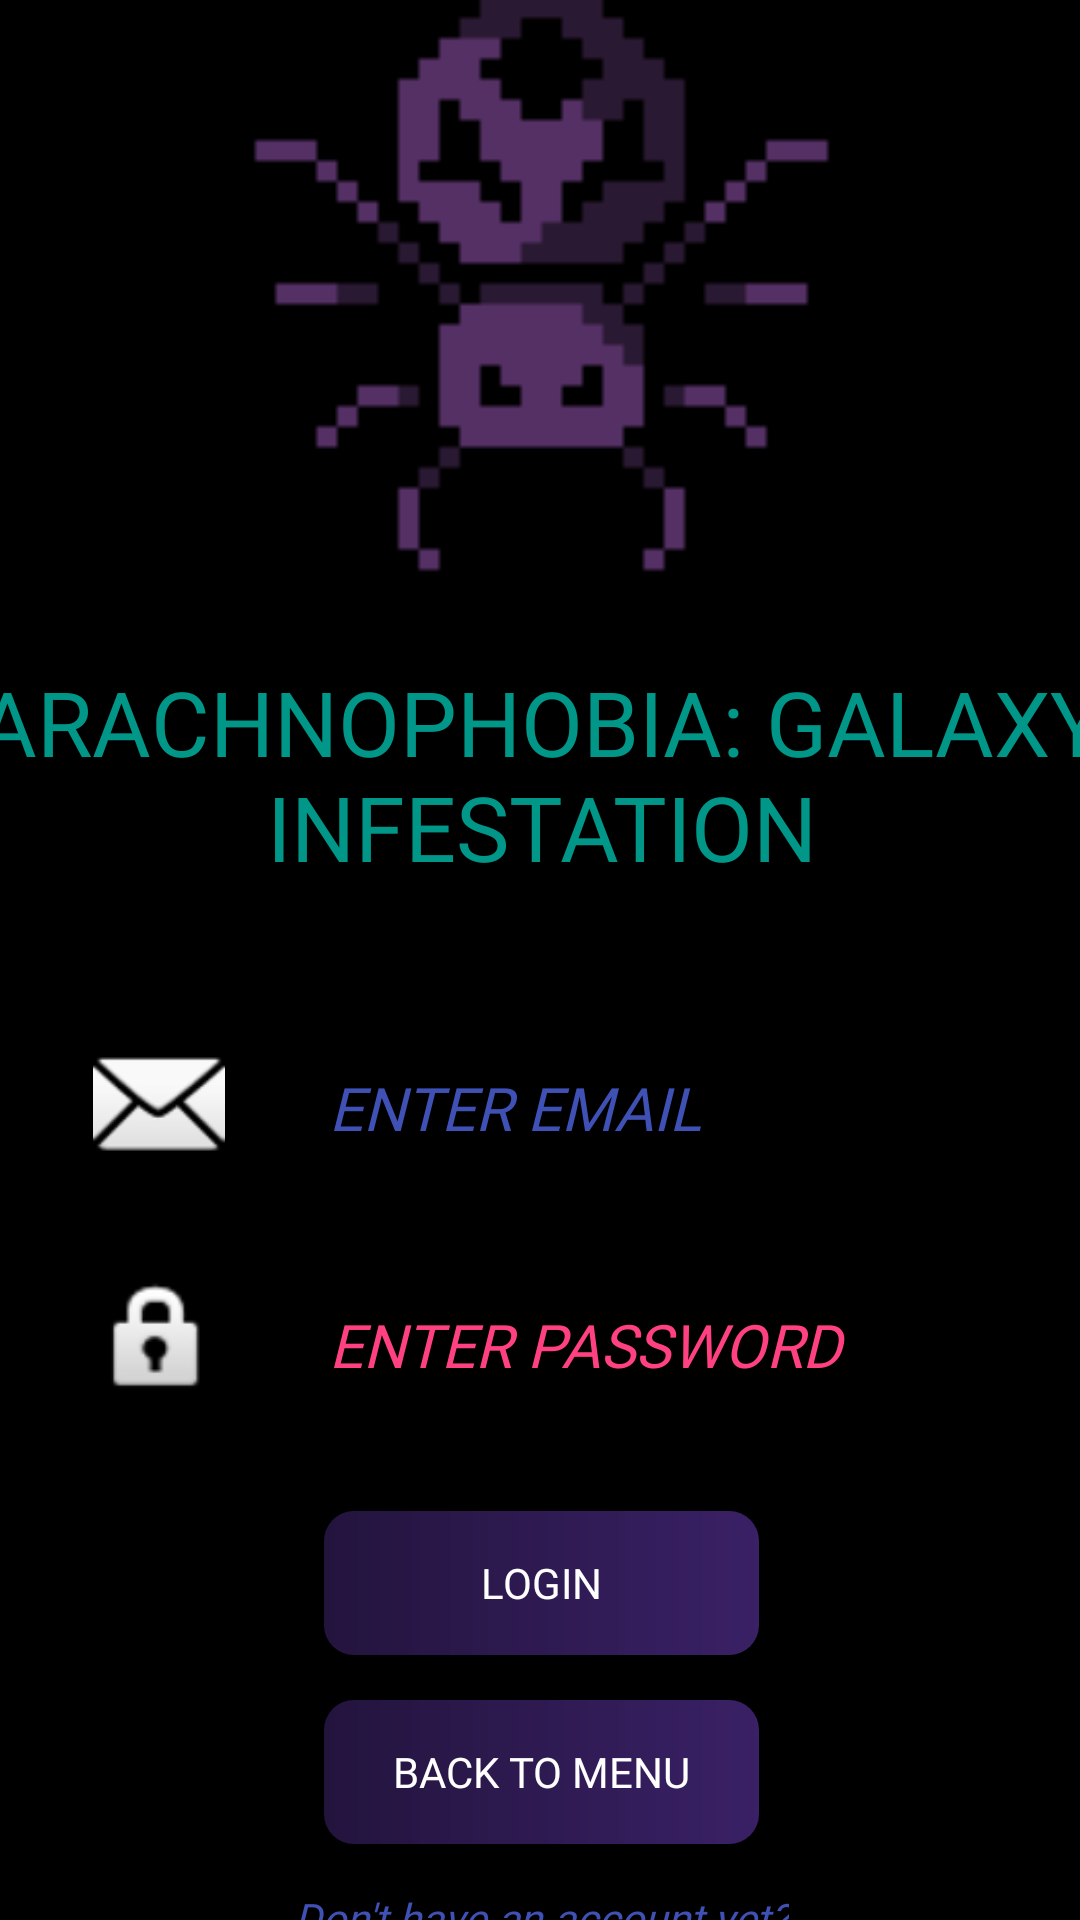

Write the Android layout XML for this screen, with the resource values it uses.
<!-- AndroidManifest.xml: application theme Theme.Arachnophobia_Galaxy_Infestation -->
<!-- res/layout/fragment_login.xml -->
<?xml version="1.0" encoding="utf-8"?>
<androidx.constraintlayout.widget.ConstraintLayout xmlns:android="http://schemas.android.com/apk/res/android"
    xmlns:app="http://schemas.android.com/apk/res-auto"
    xmlns:tools="http://schemas.android.com/tools"
    android:id="@+id/main"
    android:layout_width="match_parent"
    android:layout_height="match_parent"
    android:background="@color/backgroundColor"
    tools:context=".MainActivity" >

    <LinearLayout
        android:id="@+id/submain"
        android:layout_width="409dp"
        android:layout_height="729dp"
        android:layout_marginStart="1dp"
        android:layout_marginTop="1dp"
        android:layout_marginEnd="1dp"
        android:layout_marginBottom="1dp"
        android:gravity="center"
        android:orientation="vertical"
        app:layout_constraintBottom_toBottomOf="parent"
        app:layout_constraintEnd_toEndOf="parent"
        app:layout_constraintStart_toStartOf="parent"
        app:layout_constraintTop_toTopOf="parent">

        <ImageView
            android:id="@+id/loginTitleImage"
            android:layout_width="match_parent"
            android:layout_height="218dp"
            app:srcCompat="@drawable/spider_purple_wallpaper" />

        <TextView
            android:id="@+id/appTitle"
            android:layout_width="wrap_content"
            android:layout_height="wrap_content"
            android:layout_marginTop="10dp"
            android:layout_marginBottom="50dp"
            android:fontFamily="@font/black_ops_one"
            android:text="ARACHNOPHOBIA: GALAXY INFESTATION"
            android:textAlignment="center"
            android:textColor="@color/primaryText"
            android:textSize="30sp" />

        <LinearLayout
            android:id="@+id/submainhorizontal"
            android:layout_width="360dp"
            android:layout_height="wrap_content"
            android:layout_gravity="center_horizontal"
            android:layout_marginBottom="35dp"
            android:orientation="horizontal">

            <ImageView
                android:id="@+id/emailImage"
                android:layout_width="1dp"
                android:layout_height="match_parent"
                android:layout_weight="1"
                app:srcCompat="@android:drawable/ic_dialog_email" />

            <EditText
                android:id="@+id/emailLoginInput"
                android:layout_width="150dp"
                android:layout_height="wrap_content"
                android:layout_weight="1"
                android:ems="10"
                android:fontFamily="@font/black_ops_one"
                android:hint="@string/emailinput"
                android:inputType="textEmailAddress"
                android:textColor="@color/primaryText"
                android:textColorHint="@color/buttonBackground2"
                android:textSize="20sp"
                android:textStyle="italic" />
        </LinearLayout>

        <LinearLayout
            android:id="@+id/submainhorizontal02"
            android:layout_width="360dp"
            android:layout_height="wrap_content"
            android:layout_gravity="center_horizontal"
            android:layout_marginBottom="35dp"
            android:orientation="horizontal">

            <ImageView
                android:id="@+id/passwordImage"
                android:layout_width="1dp"
                android:layout_height="match_parent"
                android:layout_weight="1"
                app:srcCompat="@android:drawable/ic_lock_idle_lock" />

            <EditText
                android:id="@+id/passwordLoginInput"
                android:layout_width="150dp"
                android:layout_height="wrap_content"
                android:layout_weight="1"
                android:ems="10"
                android:fontFamily="@font/black_ops_one"
                android:hint="@string/passwordinput"
                android:inputType="textPassword"
                android:textColor="@color/primaryText"
                android:textColorHint="@color/spiderSilkText"
                android:textSize="20sp"
                android:textStyle="italic" />
        </LinearLayout>

        <Button
            android:id="@+id/btnLogin"
            android:layout_width="145dp"
            android:layout_height="wrap_content"
            android:layout_gravity="center_horizontal"
            android:layout_marginBottom="15dp"
            android:background="@drawable/ripple_effect"
            android:backgroundTint="@color/buttonBackground"
            android:fontFamily="@font/black_ops_one"
            android:text="@string/btnlogin"
            android:textColor="@color/buttonText" />

        <Button
            android:id="@+id/btnBack"
            android:layout_width="145dp"
            android:layout_height="wrap_content"
            android:layout_gravity="center_horizontal"
            android:layout_marginBottom="15dp"
            android:background="@drawable/ripple_effect"
            android:backgroundTint="@color/buttonBackground"
            android:fontFamily="@font/black_ops_one"
            android:text="@string/btnback"
            android:textColor="@color/buttonText" />

        <TextView
            android:id="@+id/loginText"
            android:layout_width="wrap_content"
            android:layout_height="wrap_content"
            android:layout_gravity="center_horizontal"
            android:fontFamily="@font/black_ops_one"
            android:text="@string/signuptext"
            android:textAlignment="center"
            android:textColor="@color/buttonBackground2"
            android:textStyle="italic" />
    </LinearLayout>
</androidx.constraintlayout.widget.ConstraintLayout>
<!-- resources referenced by this layout -->
<resources>
  <color name="backgroundColor">#000000</color>
  <color name="buttonBackground">#673AB7</color>
  <color name="buttonBackground2">#3F51B5</color>
  <color name="buttonText">#FFFFFF</color>
  <color name="primaryText">#009688</color>
  <color name="spiderSilkText">#FF4081</color>
  <!-- drawable ripple_effect (drawable) -->
  <?xml version="1.0" encoding="utf-8"?>
  <ripple xmlns:android="http://schemas.android.com/apk/res/android"
      android:color="@android:color/white"> 
      <item android:id="@android:id/mask">
          <shape android:shape="rectangle">
              <solid android:color="@android:color/white" /> 
          </shape>
      </item>
      
      <item android:drawable="@drawable/custom_button" />
  </ripple>
  <!-- drawable spider_purple_wallpaper: png bitmap (drawable, 1008 bytes) -->
  <string name="btnback">BACK TO MENU</string>
  <string name="btnlogin">LOGIN</string>
  <string name="emailinput">ENTER EMAIL</string>
  <string name="passwordinput">ENTER PASSWORD</string>
  <string name="signuptext">Don\'t have an account yet?</string>
  <style name="Theme.Arachnophobia_Galaxy_Infestation" parent="Base.Theme.Arachnophobia_Galaxy_Infestation" />
  <!-- drawable custom_button (drawable) -->
  <?xml version="1.0" encoding="utf-8"?>
  <shape xmlns:android="http://schemas.android.com/apk/res/android" android:shape="rectangle">
      <gradient android:startColor="#553065FF" android:endColor="#8E5AA5FF" android:type="linear" />
      <corners android:radius="10dp" />
  </shape>
  <style name="Base.Theme.Arachnophobia_Galaxy_Infestation" parent="Theme.AppCompat.Light.NoActionBar">
  
          
          <item name="materialThemeOverlay">@style/ThemeOverlay.Material3.Light</item>
          <item name="tooltipStyle">@style/Widget.Material3.Tooltip</item>
          <item name="sliderStyle">@style/Widget.Material3.Slider</item>
  
      </style>
</resources>
